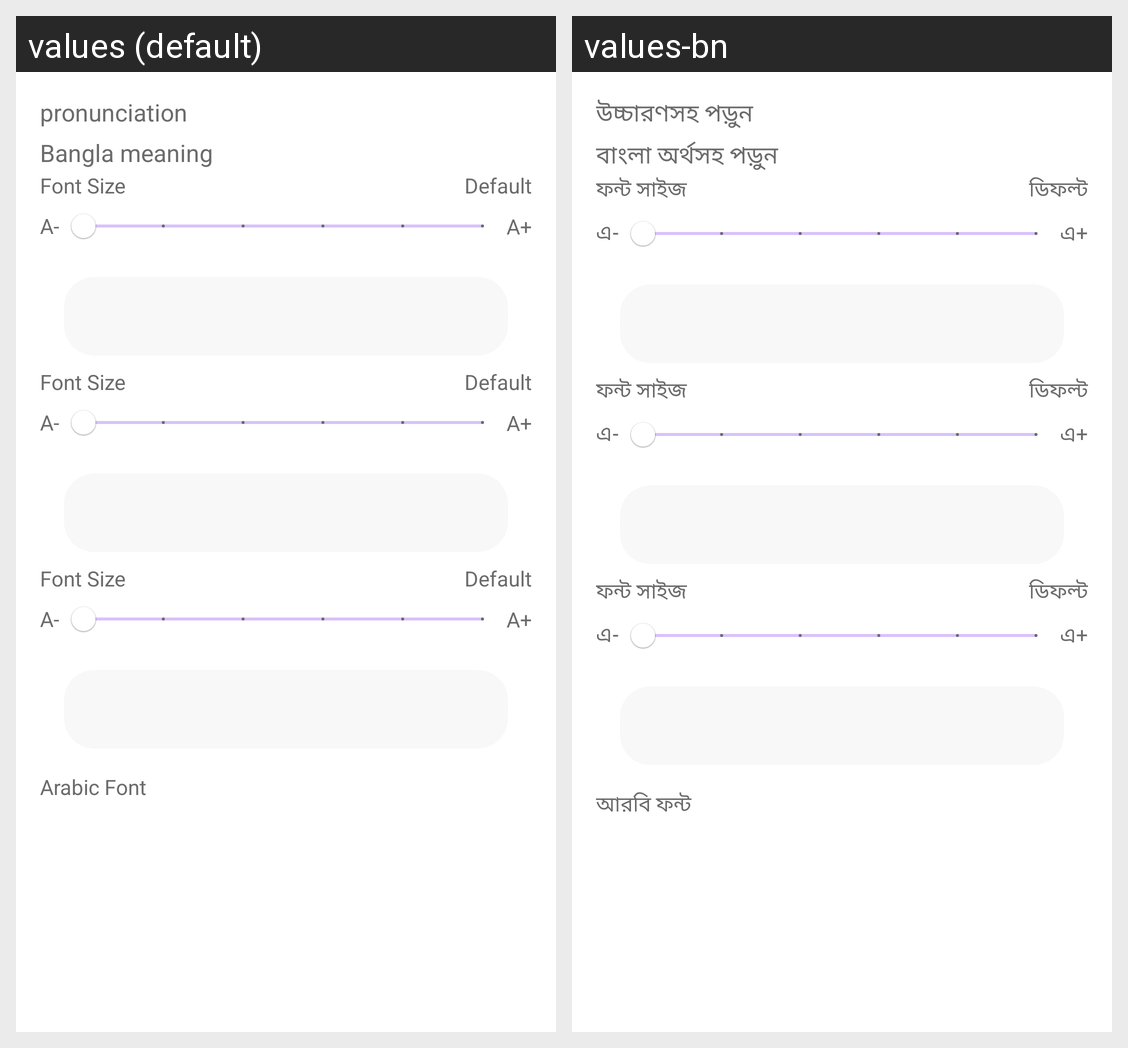

Strings drawn on this Android screen and how each of the app's shown locales translates them:
Android screen res/layout/fragment_player_theme.xml rendered under 2 locales, left to right: values (default), values-bn. Device: Nexus 5 (rendered at 1080×1920; each locale shown at half size, 540×960, under a caption strip naming it); theme Theme.MaterialComponents.DayNight.NoActionBar.
Strings drawn on this screen, with the default value and each locale's value (text and hints the layout hard-codes, and strings that could not be matched under every locale, appear in the picture but are not listed):

bengali_pronunciation
  values: pronunciation
  values-bn: উচ্চারণসহ পড়ুন

bangla_meaning
  values: Bangla meaning
  values-bn: বাংলা অর্থসহ পড়ুন

arabic_font
  values: Arabic Font
  values-bn: আরবি ফন্ট

font_size
  values: Font Size
  values-bn: ফন্ট সাইজ

default_txt
  values: Default
  values-bn: ডিফল্ট

font__a
  values: A-
  values-bn: এ-

font_a
  values: A+
  values-bn: এ+
